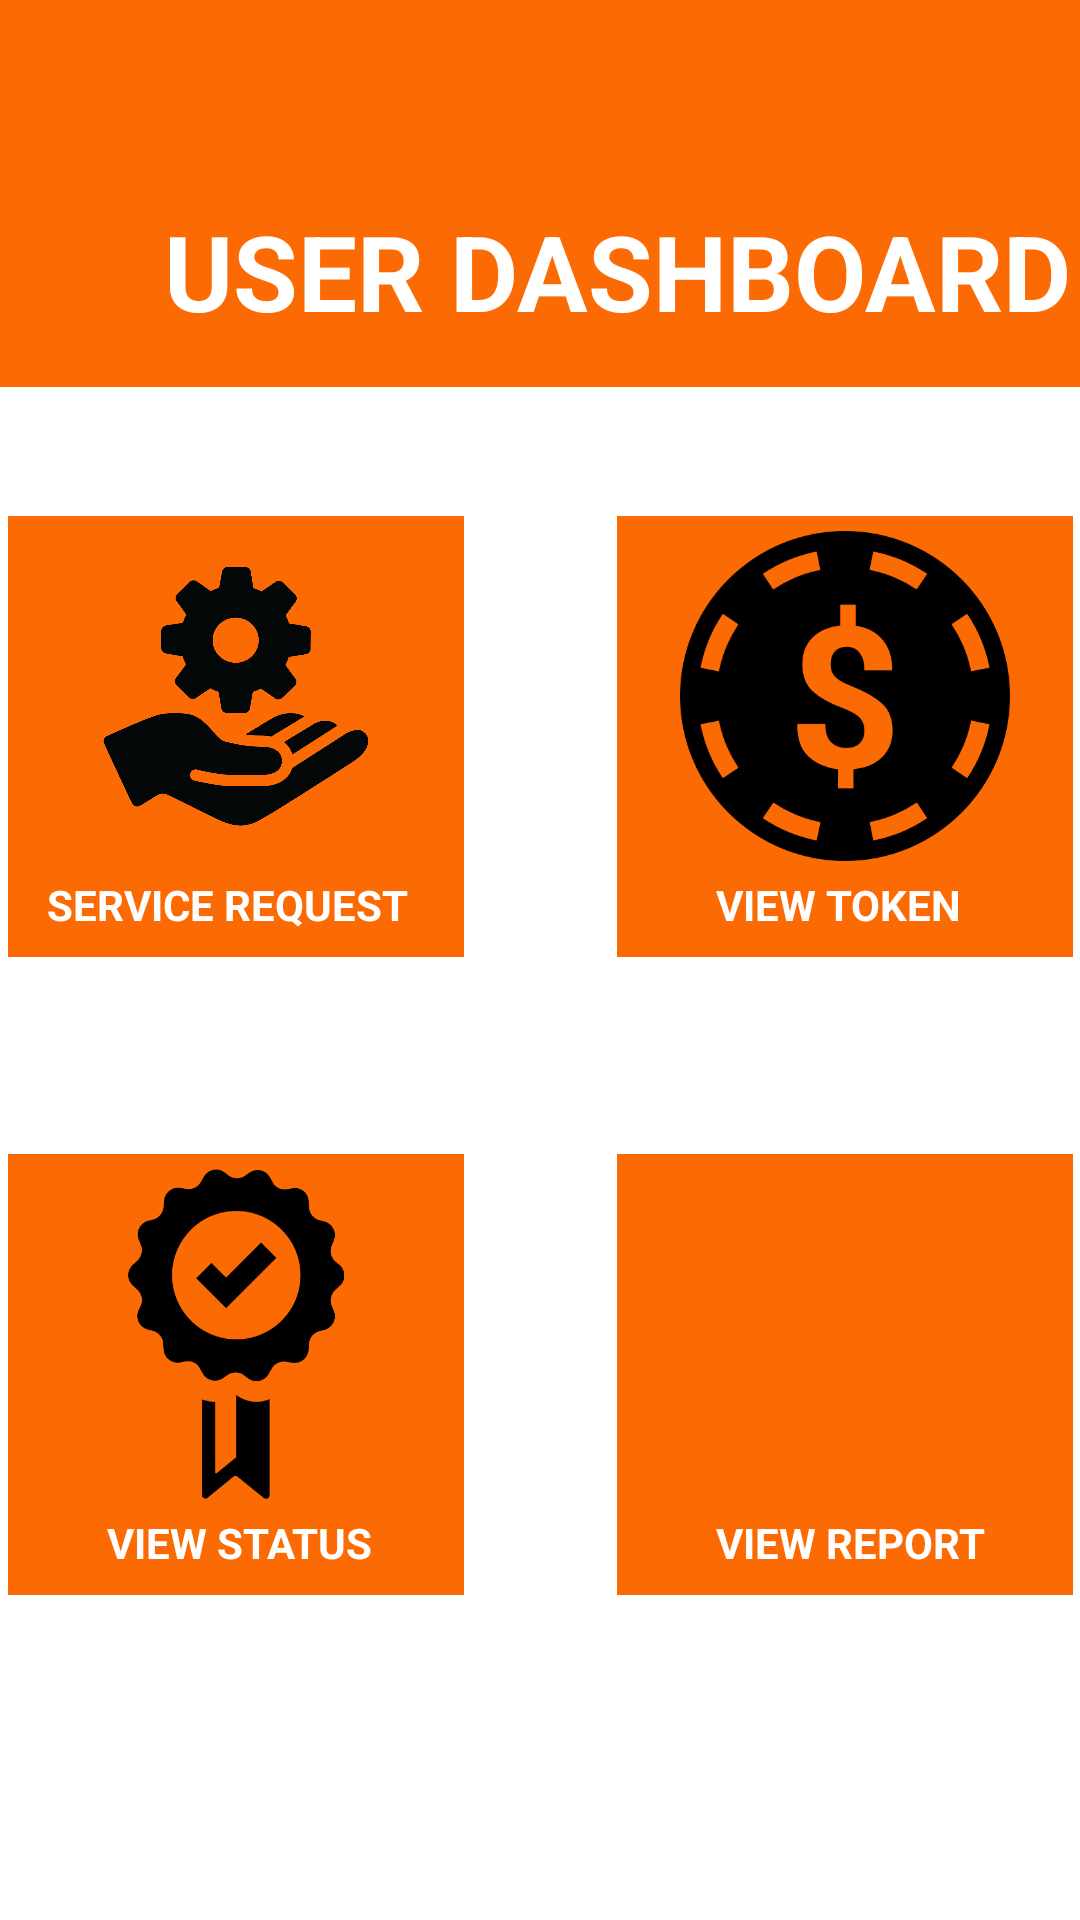

Produce the Android XML layout that renders to this screen, including the resource entries it uses.
<!-- AndroidManifest.xml: application theme Theme.MobileShop -->
<!-- res/layout/activity_dashboard.xml -->
<?xml version="1.0" encoding="utf-8"?>
<androidx.constraintlayout.widget.ConstraintLayout xmlns:android="http://schemas.android.com/apk/res/android"
    xmlns:app="http://schemas.android.com/apk/res-auto"
    xmlns:tools="http://schemas.android.com/tools"
    android:layout_width="match_parent"
    android:layout_height="match_parent"
    tools:context=".Dashboard">


    <LinearLayout
        android:id="@+id/linearLayout"
        android:layout_width="412dp"
        android:layout_height="174dp"
        android:layout_marginBottom="557dp"
        android:background="@color/orange1"
        android:orientation="vertical"
        android:backgroundTint="@color/orange"
        app:layout_constraintBottom_toBottomOf="parent"
        app:layout_constraintEnd_toEndOf="parent"
        app:layout_constraintHorizontal_bias="0.0"
        app:layout_constraintStart_toStartOf="parent"
        app:layout_constraintTop_toTopOf="parent">

        <ImageView
            android:layout_width="100dp"
            android:layout_height="92dp"
            android:layout_gravity="center"
            android:layout_marginTop="10dp"
            android:src="@drawable/uicon"></ImageView>

        <TextView
            android:id="@+id/textView2"
            android:layout_marginTop="10dp"
            android:layout_width="wrap_content"
            android:layout_height="44dp"
            android:text="USER DASHBOARD"
            android:layout_gravity="center"
            android:textColor="@color/white"
            android:textStyle="bold"
            android:textSize="35dp"
            />
    </LinearLayout>

    <RelativeLayout
        android:id="@+id/linearLayout2"
        android:layout_width="152dp"
        android:layout_height="147dp"
        android:layout_marginStart="28dp"
        android:layout_marginTop="66dp"
        android:layout_marginEnd="231dp"
        android:layout_marginBottom="344dp"
        android:background="@color/orange"
        android:orientation="vertical"
        app:layout_constraintBottom_toBottomOf="parent"
        app:layout_constraintEnd_toEndOf="parent"
        app:layout_constraintStart_toStartOf="parent"
        app:layout_constraintTop_toBottomOf="@+id/linearLayout">

        <ImageView
            android:layout_width="match_parent"
            android:layout_height="110dp"
            android:layout_marginTop="5dp"
            android:src="@drawable/sicon"
            android:id="@+id/im1"></ImageView>
        <TextView
            android:layout_width="130dp"
            android:layout_height="30dp"
            android:text="SERVICE REQUEST"
            android:layout_marginTop="5dp"
            android:layout_gravity="center"
            android:layout_below="@id/im1"
            android:textStyle="bold"
            android:textColor="@color/white"
            android:layout_marginLeft="13dp"
            >
        </TextView>

        <Button
            android:id="@+id/rbtn"
            android:layout_width="match_parent"
            android:layout_height="match_parent"
            android:background="@android:color/transparent"/>

    </RelativeLayout>

    <RelativeLayout
        android:id="@+id/linearLayout4"
        android:layout_width="152dp"
        android:layout_height="147dp"
        android:layout_marginStart="231dp"
        android:layout_marginTop="66dp"
        android:layout_marginEnd="28dp"
        android:layout_marginBottom="344dp"
        android:background="@color/orange"
        android:orientation="vertical"
        app:layout_constraintBottom_toBottomOf="parent"
        app:layout_constraintEnd_toEndOf="parent"
        app:layout_constraintStart_toStartOf="parent"
        app:layout_constraintTop_toBottomOf="@+id/linearLayout">
        <ImageView
            android:layout_width="match_parent"
            android:layout_height="110dp"
            android:layout_marginTop="5dp"
            android:src="@drawable/pokertoken"
            android:id="@+id/im2"></ImageView>
        <TextView
            android:layout_width="130dp"
            android:layout_height="30dp"
            android:text="      VIEW TOKEN"
            android:layout_marginTop="5dp"
            android:layout_gravity="center"
            android:layout_below="@id/im2"
            android:textStyle="bold"
            android:textColor="@color/white"
            android:layout_marginLeft="13dp"
            >
        </TextView>
        <Button
            android:id="@+id/rbtn1"
            android:layout_width="match_parent"
            android:layout_height="match_parent"
            android:background="@android:color/transparent"/>

    </RelativeLayout>

    <RelativeLayout
        android:id="@+id/linearLayout3"
        android:layout_width="152dp"
        android:layout_height="147dp"
        android:layout_marginStart="28dp"
        android:layout_marginTop="77dp"
        android:layout_marginEnd="231dp"
        android:layout_marginBottom="120dp"
        android:orientation="vertical"
        app:layout_constraintBottom_toBottomOf="parent"
        app:layout_constraintEnd_toEndOf="parent"
        app:layout_constraintStart_toStartOf="parent"
        android:background="@color/orange"
        app:layout_constraintTop_toBottomOf="@+id/linearLayout2">
        <ImageView
            android:layout_width="match_parent"
            android:layout_height="110dp"
            android:layout_marginTop="5dp"
            android:src="@drawable/status"
            android:id="@+id/im3"></ImageView>
        <TextView
            android:layout_width="130dp"
            android:layout_height="30dp"
            android:text="      VIEW STATUS"
            android:layout_marginTop="5dp"
            android:layout_gravity="center"
            android:layout_below="@id/im3"
            android:textStyle="bold"
            android:textColor="@color/white"
            android:layout_marginLeft="13dp"
            >
        </TextView>
        <Button
            android:id="@+id/rbtn2"
            android:layout_width="match_parent"
            android:layout_height="match_parent"
            android:background="@android:color/transparent"/>

    </RelativeLayout>

    <RelativeLayout
        android:layout_width="152dp"
        android:layout_height="147dp"
        android:layout_marginStart="231dp"
        android:layout_marginTop="77dp"
        android:layout_marginEnd="28dp"
        android:layout_marginBottom="120dp"
        android:orientation="vertical"
        app:layout_constraintBottom_toBottomOf="parent"
        app:layout_constraintEnd_toEndOf="parent"
        app:layout_constraintStart_toStartOf="parent"
        android:background="@color/orange"
        app:layout_constraintTop_toBottomOf="@+id/linearLayout4">
        <ImageView
            android:layout_width="match_parent"
            android:layout_height="110dp"
            android:layout_marginTop="5dp"
            android:src="@drawable/result"
            android:id="@+id/im4"></ImageView>
        <TextView
            android:layout_width="130dp"
            android:layout_height="30dp"
            android:text="      VIEW REPORT"
            android:layout_marginTop="5dp"
            android:layout_gravity="center"
            android:layout_below="@id/im4"
            android:textStyle="bold"
            android:textColor="@color/white"
            android:layout_marginLeft="13dp"
            >
        </TextView>
        <Button
            android:id="@+id/rbtn3"
            android:layout_width="match_parent"
            android:layout_height="match_parent"
            android:background="@android:color/transparent"/>

    </RelativeLayout>
</androidx.constraintlayout.widget.ConstraintLayout>
<!-- resources referenced by this layout -->
<resources>
  <color name="orange">#FC6A03</color>
  <color name="orange1">#FF7900</color>
  <color name="white">#FFFFFFFF</color>
  <!-- drawable pokertoken: png bitmap (drawable, 11968 bytes) -->
  <!-- drawable sicon: png bitmap (drawable, 55978 bytes) -->
  <!-- drawable status: png bitmap (drawable, 10680 bytes) -->
  <style name="Theme.MobileShop" parent="Theme.MaterialComponents.DayNight.NoActionBar">
          
          <item name="colorPrimaryVariant">@color/white</item>
          <item name="colorOnPrimary">@color/white</item>
          
          <item name="colorSecondary">@color/teal_200</item>
          <item name="colorSecondaryVariant">@color/teal_700</item>
          <item name="colorOnSecondary">@color/black</item>
          
          <item name="android:statusBarColor">?attr/colorPrimaryVariant</item>
          
          <item name="android:windowFullscreen">true</item>
      </style>
  <color name="teal_200">#FF03DAC5</color>
  <color name="teal_700">#FF018786</color>
  <color name="black">#FF000000</color>
</resources>
